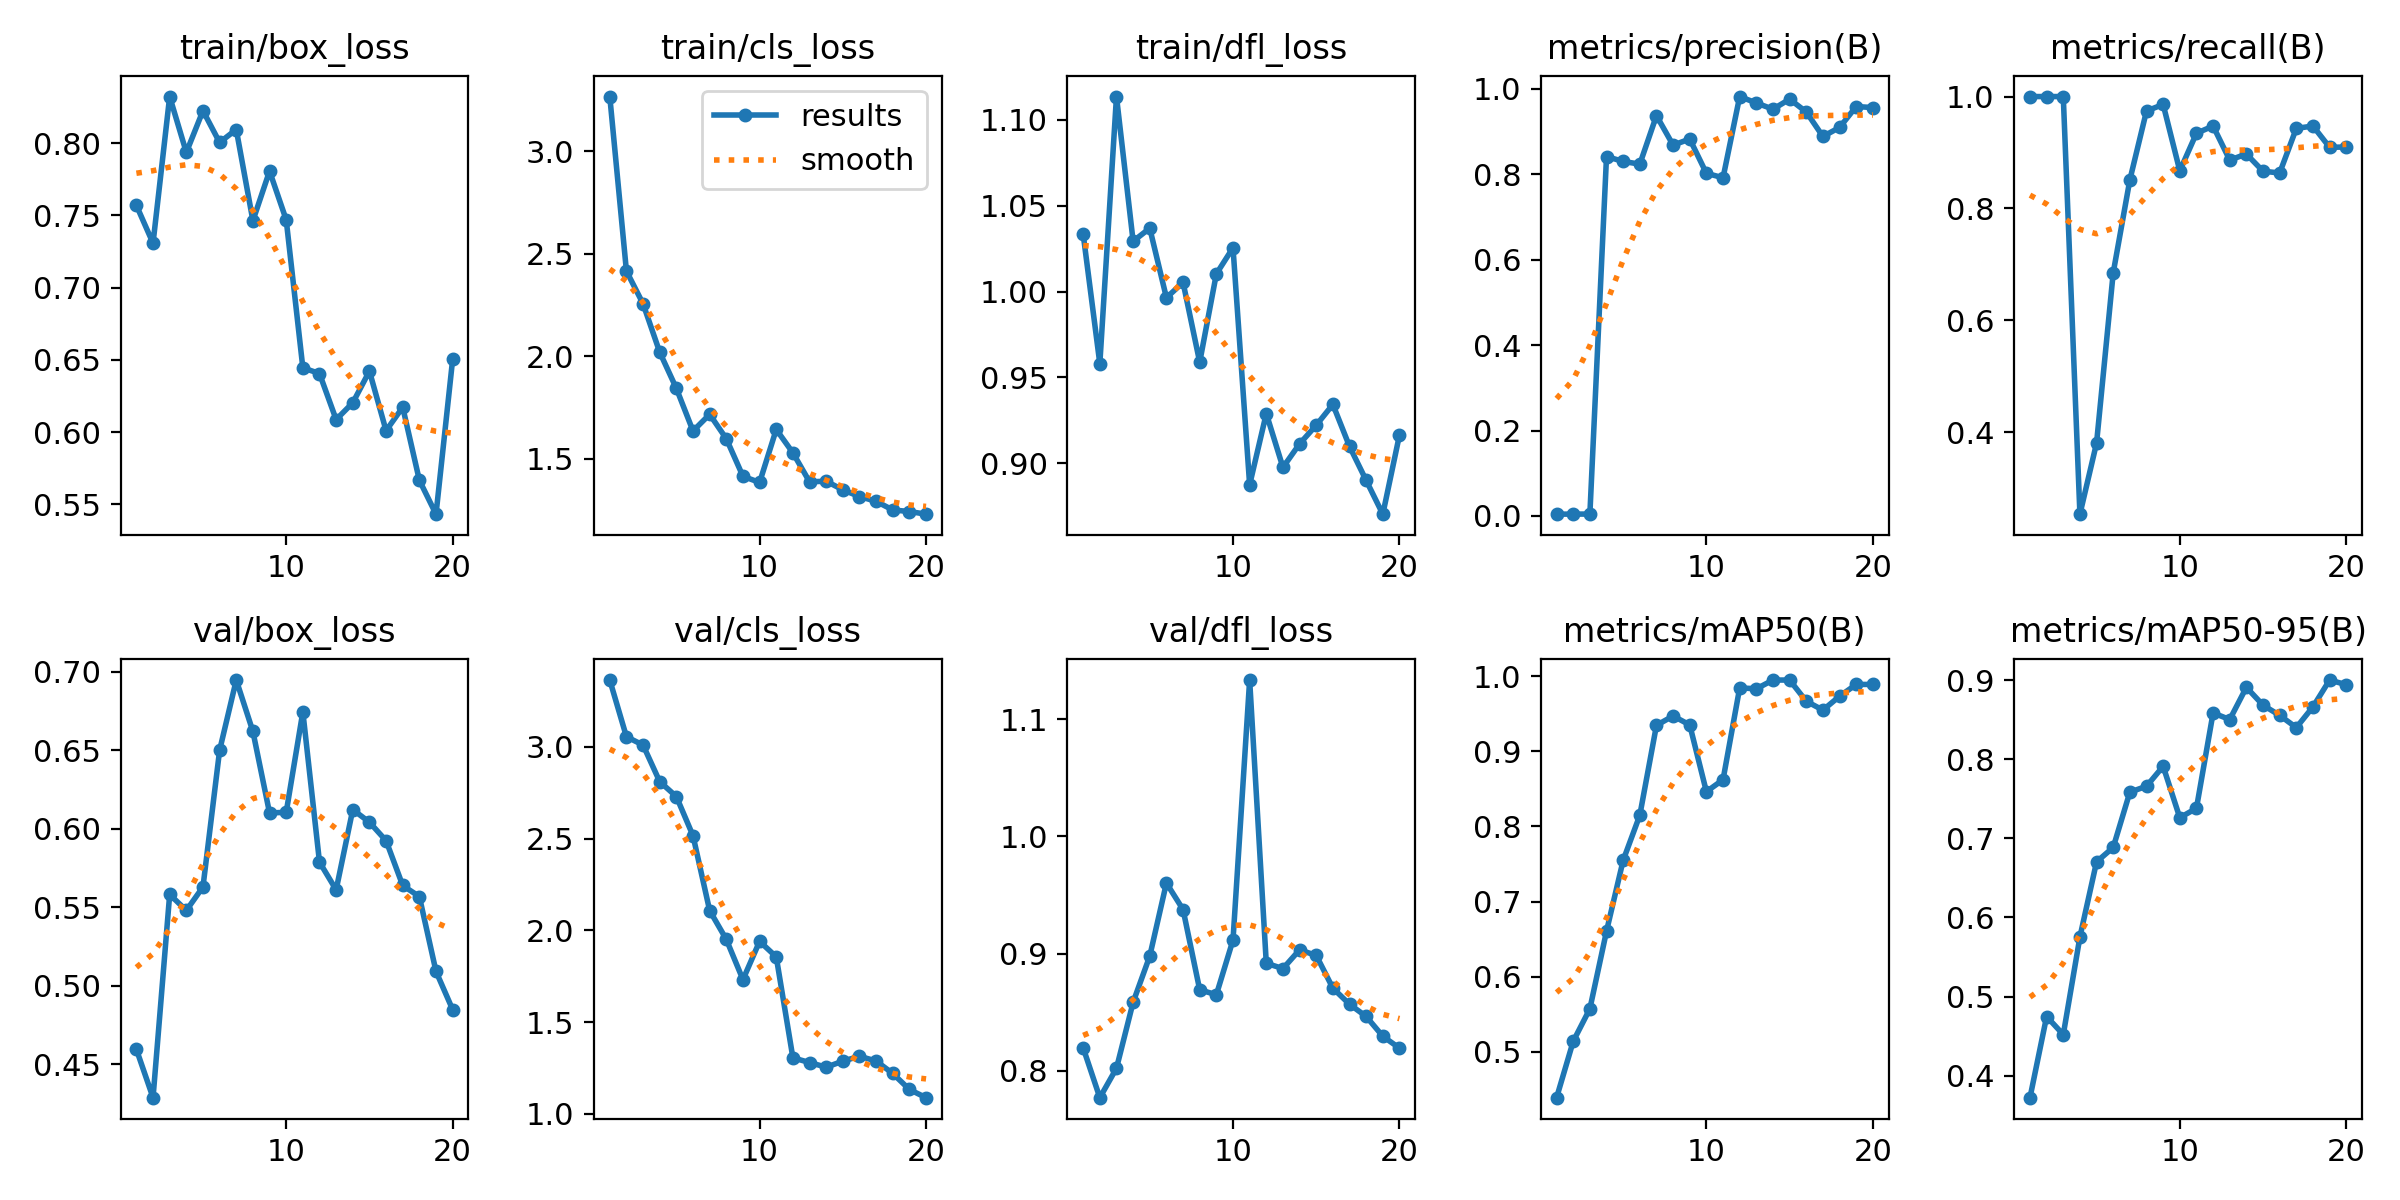

The file beside this chart, header and first rows:
epoch, time, train/box_loss, train/cls_loss, train/dfl_loss, metrics/precision(B), metrics/recall(B), metrics/mAP50(B), metrics/mAP50-95(B), val/box_loss, val/cls_loss, val/dfl_loss, lr/pg0, lr/pg1, lr/pg2
1, 28.93, 0.757, 3.268, 1.033, 0.00409, 1, 0.4389, 0.3722, 0.4595, 3.365, 0.8196, 0.0001429, 0.0001429, 0.0001429
2, 56.54, 0.7308, 2.416, 0.958, 0.00426, 1, 0.514, 0.4747, 0.4288, 3.056, 0.7771, 0.0002852, 0.0002852, 0.0002852
3, 84.34, 0.8322, 2.257, 1.114, 0.00436, 1, 0.5573, 0.4519, 0.5581, 3.01, 0.8022, 0.000412, 0.000412, 0.000412
4, 112.2, 0.7935, 2.02, 1.029, 0.8415, 0.2531, 0.6606, 0.5753, 0.5479, 2.811, 0.8585, 0.0005232, 0.0005232, 0.0005232
5, 139.5, 0.8224, 1.844, 1.037, 0.83, 0.3804, 0.755, 0.6703, 0.5629, 2.73, 0.8979, 0.0006189, 0.0006189, 0.0006189
6, 166.7, 0.8005, 1.636, 0.9964, 0.8237, 0.6848, 0.815, 0.6885, 0.6499, 2.516, 0.9603, 0.000699, 0.000699, 0.000699
7, 194.7, 0.8094, 1.717, 1.005, 0.9373, 0.851, 0.9347, 0.7584, 0.6946, 2.108, 0.9376, 0.0007635, 0.0007635, 0.0007635
8, 221.1, 0.7463, 1.598, 0.9589, 0.8683, 0.9742, 0.9472, 0.7658, 0.6619, 1.951, 0.8692, 0.0008125, 0.0008125, 0.0008125
9, 248.8, 0.7806, 1.415, 1.01, 0.8825, 0.9859, 0.9352, 0.7911, 0.61, 1.732, 0.8649, 0.0008459, 0.0008459, 0.0008459
10, 275.8, 0.7469, 1.385, 1.025, 0.8022, 0.8671, 0.8464, 0.726, 0.6104, 1.941, 0.9116, 0.0007924, 0.0007924, 0.0007924
11, 302.3, 0.6445, 1.643, 0.8875, 0.7918, 0.9343, 0.8623, 0.738, 0.6744, 1.856, 1.134, 0.0007216, 0.0007216, 0.0007216
12, 329.6, 0.6406, 1.529, 0.929, 0.982, 0.9473, 0.9846, 0.8585, 0.5787, 1.306, 0.8918, 0.0006509, 0.0006509, 0.0006509
13, 357, 0.6087, 1.388, 0.8976, 0.967, 0.8864, 0.9833, 0.8501, 0.561, 1.28, 0.8872, 0.0005802, 0.0005802, 0.0005802
14, 384, 0.6203, 1.391, 0.9113, 0.9524, 0.8972, 0.995, 0.8909, 0.6121, 1.255, 0.9033, 0.0005094, 0.0005094, 0.0005094
15, 410.1, 0.6422, 1.349, 0.9222, 0.9759, 0.8665, 0.995, 0.8683, 0.6041, 1.287, 0.8985, 0.0004387, 0.0004387, 0.0004387
16, 434.8, 0.601, 1.316, 0.9343, 0.9459, 0.8633, 0.9668, 0.8554, 0.5923, 1.314, 0.8705, 0.000368, 0.000368, 0.000368
17, 470.7, 0.6173, 1.293, 0.9098, 0.8885, 0.9431, 0.955, 0.8399, 0.5638, 1.288, 0.8568, 0.0002972, 0.0002972, 0.0002972
18, 497.7, 0.5667, 1.25, 0.89, 0.9097, 0.9473, 0.9735, 0.8662, 0.5567, 1.22, 0.8464, 0.0002265, 0.0002265, 0.0002265
19, 524.5, 0.5433, 1.243, 0.8704, 0.9586, 0.9092, 0.9892, 0.9001, 0.5091, 1.133, 0.8295, 0.0001558, 0.0001558, 0.0001558
20, 551.3, 0.6505, 1.23, 0.9165, 0.9561, 0.9098, 0.9892, 0.8942, 0.4848, 1.088, 0.8193, 8.50255e-05, 8.50255e-05, 8.50255e-05
